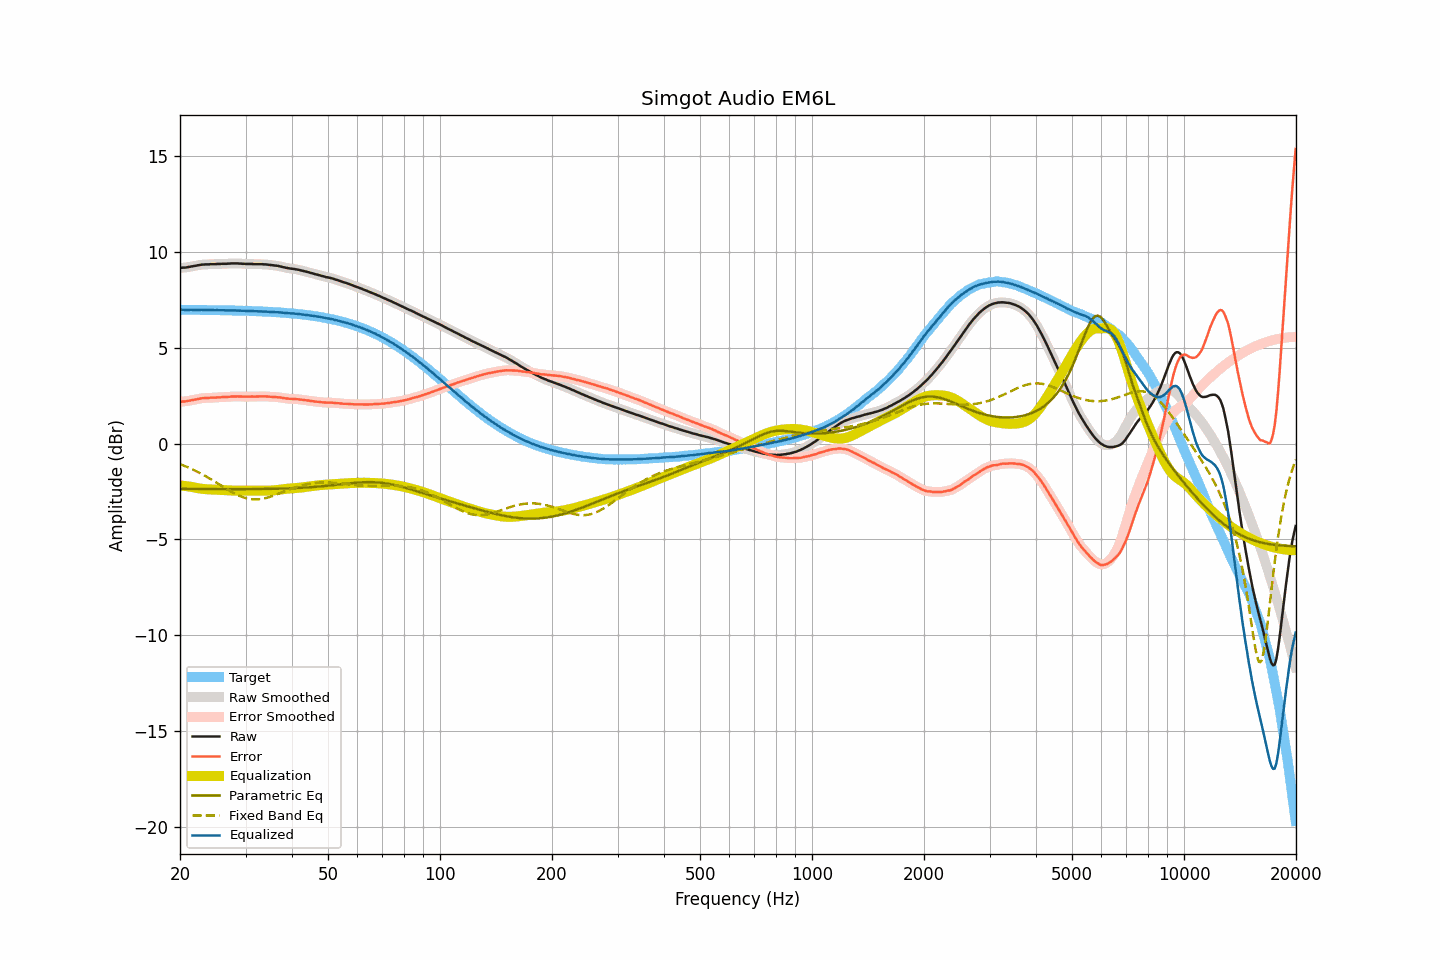

The table this chart was drawn from, first rows:
frequency, raw, smoothed, error, error_smoothed, equalization, parametric_eq, fixed_band_eq, equalized_raw, equalized_smoothed, target
20.00, 9.17, 9.17, 2.19, 2.19, -2.18, -2.36, -1.07, 6.99, 6.99, 6.98
20.20, 9.17, 9.17, 2.19, 2.19, -2.19, -2.36, -1.10, 6.98, 6.98, 6.98
20.40, 9.18, 9.18, 2.20, 2.19, -2.20, -2.37, -1.14, 6.98, 6.98, 6.98
20.61, 9.18, 9.18, 2.20, 2.20, -2.21, -2.37, -1.17, 6.97, 6.97, 6.98
20.81, 9.19, 9.19, 2.21, 2.21, -2.22, -2.37, -1.20, 6.97, 6.97, 6.98
21.02, 9.21, 9.21, 2.23, 2.23, -2.23, -2.37, -1.24, 6.98, 6.97, 6.98
21.23, 9.22, 9.22, 2.24, 2.24, -2.25, -2.37, -1.28, 6.98, 6.98, 6.98
21.44, 9.24, 9.24, 2.26, 2.26, -2.26, -2.37, -1.31, 6.98, 6.98, 6.98
21.66, 9.25, 9.25, 2.27, 2.28, -2.28, -2.37, -1.35, 6.98, 6.98, 6.98
21.87, 9.27, 9.27, 2.29, 2.29, -2.29, -2.37, -1.39, 6.98, 6.98, 6.98
22.09, 9.28, 9.28, 2.31, 2.31, -2.31, -2.37, -1.43, 6.97, 6.97, 6.98
22.31, 9.30, 9.30, 2.33, 2.32, -2.33, -2.37, -1.48, 6.98, 6.97, 6.97
22.54, 9.31, 9.31, 2.34, 2.34, -2.34, -2.37, -1.52, 6.97, 6.98, 6.97
22.76, 9.33, 9.33, 2.36, 2.35, -2.35, -2.37, -1.56, 6.98, 6.98, 6.97
22.99, 9.34, 9.34, 2.37, 2.37, -2.36, -2.37, -1.61, 6.98, 6.98, 6.97
23.22, 9.34, 9.35, 2.37, 2.37, -2.37, -2.37, -1.65, 6.97, 6.97, 6.97
23.45, 9.35, 9.35, 2.38, 2.38, -2.38, -2.37, -1.70, 6.97, 6.97, 6.97
23.69, 9.35, 9.35, 2.38, 2.38, -2.38, -2.37, -1.75, 6.97, 6.97, 6.97
23.92, 9.35, 9.36, 2.38, 2.39, -2.39, -2.37, -1.80, 6.96, 6.97, 6.97
24.16, 9.36, 9.36, 2.39, 2.39, -2.39, -2.37, -1.85, 6.97, 6.97, 6.97
24.40, 9.36, 9.36, 2.40, 2.39, -2.40, -2.37, -1.90, 6.97, 6.96, 6.97
24.65, 9.36, 9.36, 2.40, 2.40, -2.40, -2.37, -1.95, 6.96, 6.96, 6.96
24.89, 9.36, 9.36, 2.40, 2.40, -2.40, -2.37, -2.00, 6.96, 6.96, 6.96
25.14, 9.37, 9.37, 2.41, 2.41, -2.41, -2.37, -2.05, 6.96, 6.96, 6.96
25.39, 9.37, 9.37, 2.41, 2.41, -2.41, -2.37, -2.11, 6.96, 6.96, 6.96
25.65, 9.37, 9.37, 2.41, 2.42, -2.41, -2.37, -2.16, 6.96, 6.96, 6.96
25.91, 9.38, 9.38, 2.42, 2.42, -2.42, -2.37, -2.21, 6.96, 6.96, 6.96
26.16, 9.38, 9.38, 2.43, 2.42, -2.42, -2.37, -2.26, 6.96, 6.96, 6.96
26.43, 9.38, 9.38, 2.43, 2.43, -2.43, -2.37, -2.32, 6.95, 6.95, 6.95
26.69, 9.38, 9.38, 2.43, 2.43, -2.43, -2.37, -2.37, 6.95, 6.95, 6.95
26.96, 9.39, 9.39, 2.44, 2.44, -2.44, -2.37, -2.42, 6.95, 6.95, 6.95
27.23, 9.39, 9.39, 2.44, 2.44, -2.45, -2.37, -2.47, 6.95, 6.95, 6.95
27.50, 9.40, 9.40, 2.45, 2.45, -2.45, -2.37, -2.52, 6.95, 6.95, 6.95
27.77, 9.40, 9.40, 2.46, 2.46, -2.45, -2.37, -2.56, 6.95, 6.95, 6.94
28.05, 9.40, 9.40, 2.46, 2.46, -2.46, -2.37, -2.61, 6.94, 6.95, 6.94
28.33, 9.40, 9.40, 2.46, 2.46, -2.46, -2.37, -2.65, 6.94, 6.94, 6.94
28.62, 9.40, 9.40, 2.46, 2.46, -2.46, -2.37, -2.69, 6.94, 6.94, 6.94
28.90, 9.39, 9.39, 2.45, 2.46, -2.46, -2.37, -2.73, 6.93, 6.94, 6.94
29.19, 9.39, 9.39, 2.46, 2.45, -2.45, -2.37, -2.76, 6.94, 6.93, 6.93
29.48, 9.38, 9.38, 2.45, 2.45, -2.45, -2.37, -2.79, 6.93, 6.93, 6.93
29.78, 9.38, 9.38, 2.45, 2.45, -2.45, -2.37, -2.82, 6.93, 6.93, 6.93
30.08, 9.37, 9.37, 2.44, 2.45, -2.45, -2.37, -2.84, 6.92, 6.92, 6.93
30.38, 9.37, 9.37, 2.45, 2.45, -2.45, -2.37, -2.87, 6.92, 6.92, 6.92
30.68, 9.37, 9.37, 2.45, 2.45, -2.45, -2.37, -2.88, 6.92, 6.92, 6.92
30.99, 9.37, 9.37, 2.45, 2.45, -2.45, -2.37, -2.90, 6.92, 6.92, 6.92
31.30, 9.37, 9.37, 2.46, 2.45, -2.45, -2.37, -2.90, 6.92, 6.92, 6.91
31.61, 9.36, 9.36, 2.45, 2.45, -2.45, -2.37, -2.91, 6.91, 6.91, 6.91
31.93, 9.36, 9.36, 2.45, 2.45, -2.46, -2.37, -2.91, 6.90, 6.91, 6.91
32.24, 9.36, 9.36, 2.46, 2.45, -2.46, -2.37, -2.91, 6.90, 6.90, 6.90
32.57, 9.36, 9.36, 2.46, 2.46, -2.46, -2.37, -2.90, 6.90, 6.90, 6.90
32.89, 9.36, 9.36, 2.46, 2.46, -2.46, -2.37, -2.90, 6.90, 6.90, 6.90
33.22, 9.36, 9.36, 2.47, 2.46, -2.46, -2.37, -2.88, 6.90, 6.90, 6.89
33.55, 9.35, 9.35, 2.46, 2.46, -2.46, -2.37, -2.87, 6.89, 6.89, 6.89
33.89, 9.35, 9.35, 2.46, 2.46, -2.46, -2.37, -2.85, 6.89, 6.89, 6.89
34.23, 9.34, 9.34, 2.46, 2.46, -2.46, -2.36, -2.83, 6.88, 6.88, 6.88
34.57, 9.33, 9.33, 2.45, 2.45, -2.45, -2.36, -2.80, 6.88, 6.88, 6.88
34.92, 9.32, 9.32, 2.45, 2.45, -2.45, -2.36, -2.78, 6.87, 6.87, 6.87
35.27, 9.31, 9.31, 2.44, 2.44, -2.45, -2.36, -2.75, 6.87, 6.86, 6.87
35.62, 9.30, 9.30, 2.44, 2.44, -2.44, -2.36, -2.72, 6.86, 6.86, 6.86
35.97, 9.29, 9.29, 2.43, 2.43, -2.43, -2.36, -2.69, 6.86, 6.86, 6.86
... 635 more rows
